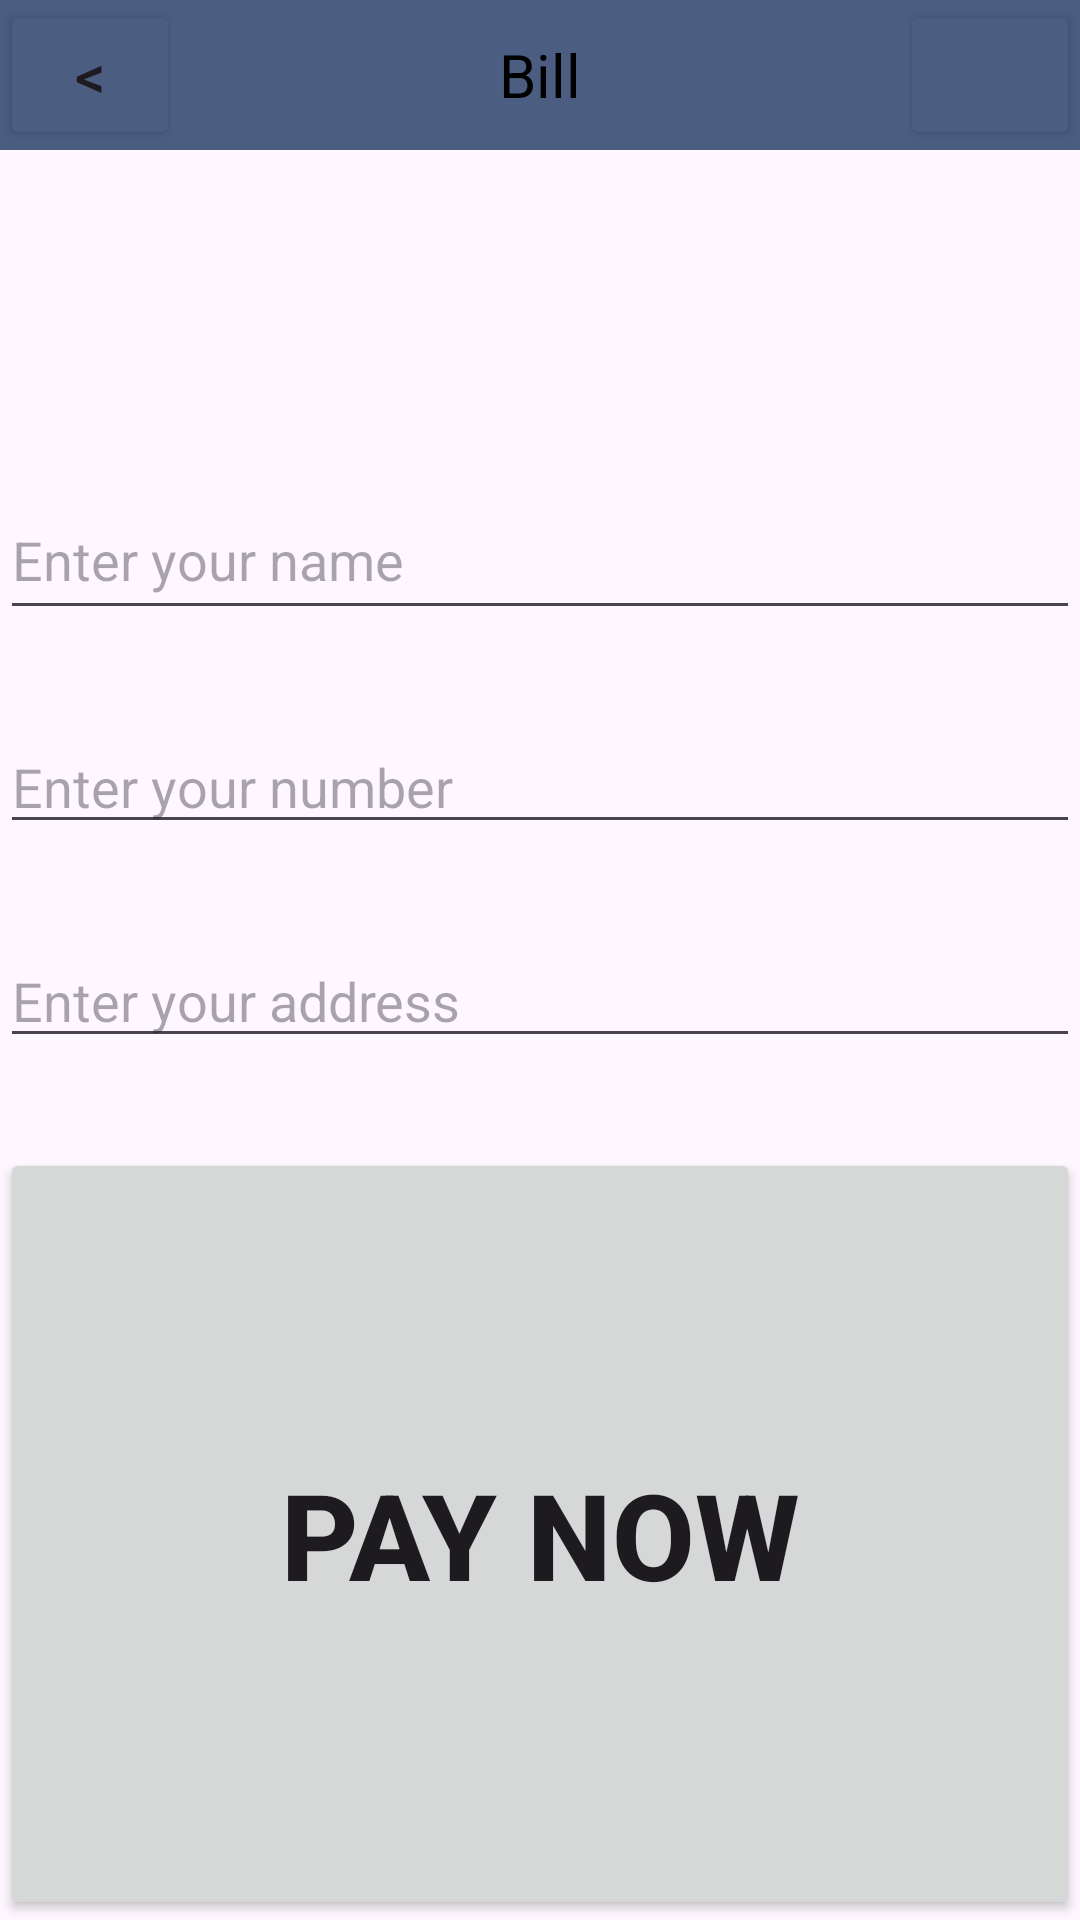

Reconstruct the res/layout file that produces this screen, plus the resources it refers to.
<!-- AndroidManifest.xml: application theme Theme.PizzaMobileApp -->
<!-- res/layout/input_layout.xml -->
<?xml version="1.0" encoding="utf-8"?>

<LinearLayout xmlns:android="http://schemas.android.com/apk/res/android"
    xmlns:tools="http://schemas.android.com/tools"
    android:layout_width="match_parent"
    android:layout_height="match_parent"
    android:orientation="vertical"
    tools:context=".InputInformationActivity">

    
    <LinearLayout
        android:layout_width="match_parent"
        android:layout_height="50dp"
        android:orientation="horizontal"
        android:gravity="center_vertical"
        android:background="@color/header">

        
        <Button
            android:id="@+id/back_btn"
            android:layout_width="60dp"
            android:layout_height="match_parent"
            android:backgroundTint="@color/header"
            android:text="@string/back"
            android:textSize="20sp" />

        
        <TextView
            android:layout_width="0dp"
            android:layout_height="50dp"
            android:layout_weight="1"
            android:text="@string/input_title"
            android:gravity="center"
            android:textSize="20sp"
            android:textColor="@color/black" />

        
        <Button
            android:layout_width="60dp"
            android:layout_height="match_parent"
            android:backgroundTint="@color/header"
            android:textSize="20sp" />
    </LinearLayout>

    <TextView
        android:id="@+id/total_price"
        android:layout_width="match_parent"
        android:layout_height="50sp"
        android:textSize="20sp"
        android:textColor="@color/black"
        android:layout_marginTop="30dp"
        android:gravity="center" />

    <EditText
        android:id="@+id/input_name"
        android:layout_width="match_parent"
        android:layout_height="50dp"
        android:hint="@string/input_name_hint"
        android:inputType="text"
        android:layout_marginTop="30dp" />

    <EditText
        android:id="@+id/input_number"
        android:layout_width="match_parent"
        android:layout_height="wrap_content"
        android:hint="@string/input_number_hint"
        android:inputType="number"
        android:layout_marginTop="30dp" />

    <EditText
        android:id="@+id/input_address"
        android:layout_width="match_parent"
        android:layout_height="wrap_content"
        android:hint="@string/input_address_hint"
        android:inputType="text"
        android:layout_marginTop="30dp" />

    <androidx.appcompat.widget.AppCompatButton
        android:id="@+id/next_btn"
        android:layout_width="match_parent"
        android:layout_height="match_parent"
        android:layout_marginTop="30dp"
        android:text="@string/input_done_btn"
        android:textSize="40sp"
        android:textStyle="bold" />

</LinearLayout>
<!-- resources referenced by this layout -->
<resources>
  <color name="black">#FF000000</color>
  <color name="header">#4B5D81</color>
  <string name="back">&lt;</string>
  <string name="input_address_hint">Enter your address</string>
  <string name="input_done_btn">Pay now</string>
  <string name="input_name_hint">Enter your name</string>
  <string name="input_number_hint">Enter your number</string>
  <string name="input_title">Bill</string>
  <style name="Theme.PizzaMobileApp" parent="Base.Theme.PizzaMobileApp" />
  <style name="Base.Theme.PizzaMobileApp" parent="Theme.Material3.DayNight.NoActionBar">
          
          
      </style>
</resources>
